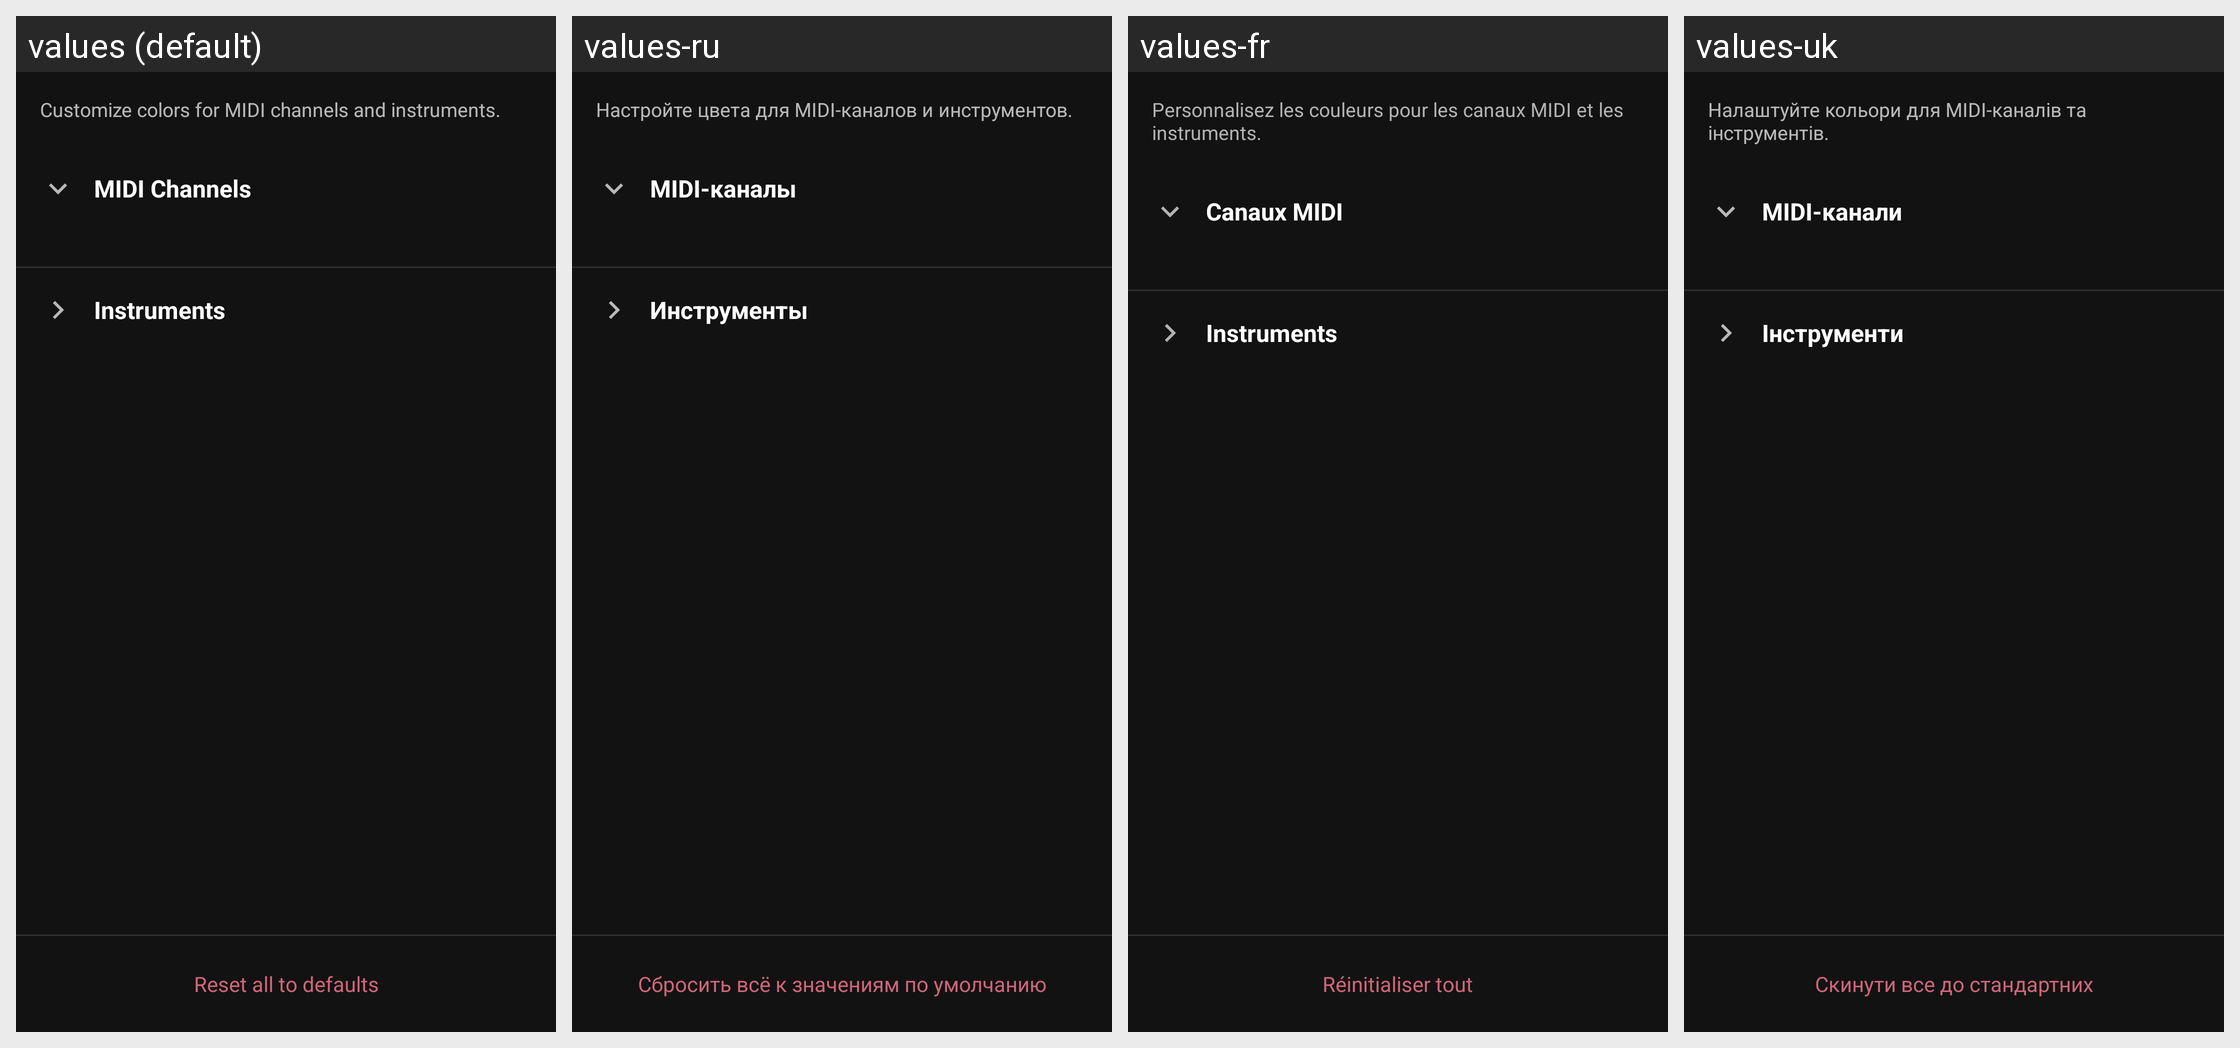

For this localized Android screen grid, give each drawn string resource with its value in every locale shown.
Android screen res/layout/dialog_color_settings.xml rendered under 4 locales, left to right: values (default), values-ru, values-fr, values-uk. Device: Nexus 5 (rendered at 1080×1920; each locale shown at half size, 540×960, under a caption strip naming it); theme Theme.A2U.
Other locales in the repository, not shown: values-de, values-el, values-es, values-in, values-it, values-nl, values-pl, values-pt, values-ro, values-tr.
Strings drawn on this screen, with the default value and each locale's value (text and hints the layout hard-codes, and strings that could not be matched under every locale, appear in the picture but are not listed):

color_settings_desc
  values: Customize colors for MIDI channels and instruments.
  values-ru: Настройте цвета для MIDI-каналов и инструментов.
  values-fr: Personnalisez les couleurs pour les canaux MIDI et les instruments.
  values-uk: Налаштуйте кольори для MIDI-каналів та інструментів.

color_settings_channels
  values: MIDI Channels
  values-ru: MIDI-каналы
  values-fr: Canaux MIDI
  values-uk: MIDI-канали

color_settings_instruments
  values: Instruments
  values-ru: Инструменты
  values-fr: Instruments
  values-uk: Інструменти

color_settings_reset_all
  values: Reset all to defaults
  values-ru: Сбросить всё к значениям по умолчанию
  values-fr: Réinitialiser tout
  values-uk: Скинути все до стандартних
